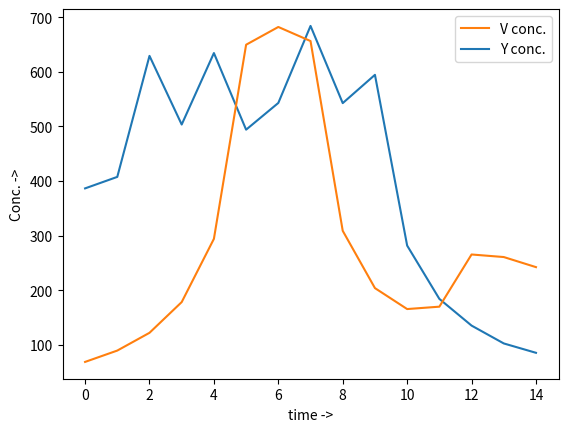

Python code for this plot:
import numpy as np
Y1=[[2.7932953128246836, 3.191492949835468, 3.678441711596875, 4.2821754230300355, 5.042858640267513, 6.01992749782449, 7.304877951431965, 9.045506494665172, 11.495178687863033, 15.125490510805687, 20.959986469587705, 31.894901150054633, 52.826044212999086, 85.20143916540981, 127.77096672820025], [2.901149977540151, 3.3307866767769196, 3.861151342668907, 4.5261069152772, 5.375302706754984, 6.484375685063595, 7.974324830875809, 10.051298301015036, 13.09578688900721, 17.88180259522934, 26.215771788754864, 45.602139313593696, 63.54090183243109, 145.6424307458833, 51.200191754796144], [2.990236206149523, 3.4465472738714436, 4.01401038611682, 4.731644702956975, 5.657486935727921, 6.881484611392833, 8.5508493100226, 10.925445476990044, 14.517352906648954, 20.51642105349917, 32.312125473890205, 55.81727881727882, 88.8920073920074, 145.59234234234236, 224.44866019866012], [3.0569213225862923, 3.533602131541577, 4.129518338555767, 4.887672439872707, 5.872451041539274, 7.184218950955824, 8.988040079320848, 11.577226543915613, 15.542474894198282, 22.397874485025067, 39.47029969500035, 51.74123888282105, 84.95039787798405, 160.72175066313002, 79.51928711360762], [3.0983534772041774, 0.8458048266376093, 1.3131620464277665, 1.9342145230621954, 2.773060286098209, 3.9283938200206765, 5.557428872497366, 7.92095490716181, 11.63972133484328, 18.415888147003642, 35.63949220713927, 60.53802161890396, 95.19312468577175, 153.21405228758178, 232.4568124685772], [3.1126951874541144, 3.6067715737951667, 4.227087609617736, 5.020034676452752, 6.055122984183059, 7.440065961297133, 9.348442982724505, 12.073044521428315, 16.134550789434396, 22.51745381241064, 33.28568376068374, 56.13310708898946, 78.45896178984414, 164.83704122674715, 71.90447461035701], [3.0992711605754444, 1.1286265314457036, 1.6431586356691674, 2.3243006443365757, 3.241424987946926, 4.5015685672949965, 6.275786875529744, 8.960203371881972, 13.465607582878883, 22.26003686803914, 32.67357042793395, 50.935576706367776, 82.76707928087237, 129.76111111111112, 180.07346006483942], [3.0586248341410895, 3.536221771359793, 4.133607029011901, 4.894138501631253, 5.882756165997898, 7.200532436478824, 9.012668445276523, 11.607630677611812, 15.540001732180428, 22.047781039887223, 34.47997109100053, 57.99803547891779, 91.34951863628335, 161.75810369192726, 251.66128334216566], [2.9924838170459687, 3.4499806478429242, 4.019345393063727, 4.740094346083009, 5.671167718121572, 6.904259294962958, 8.590389215891468, 10.999909447626388, 14.686888335313082, 21.118302107845956, 37.665245692957136, 50.43632751767778, 96.36697193399483, 231.6061741761249, 43.54450918114775], [2.903632490824249, 3.334531129660659, 3.866898148171136, 4.535117697405897, 5.389836826673244, 6.508803421682399, 8.018178527125745, 10.139332728679229, 13.308174722176352, 18.545824228370222, 28.797012730513963, 48.55705133323988, 76.06223800157623, 139.17462640808236, 225.44413276398566], [2.7956919552445183, 3.195031537805501, 3.683741340886932, 4.290255733758141, 5.055474696996562, 6.040292668385187, 7.339359136427091, 9.107734441534095, 11.614484515308048, 15.342558108932113, 21.07182558995919, 29.550429231339862, 41.456964684755526, 56.73845031346295, 64.62066765188736], [2.6728218306309257, 3.0373877257149773, 3.478441584639055, 4.018277281919949, 4.6878397139419, 5.531064875766784, 6.611809159666064, 8.024621935840893, 9.909213167674178, 12.459244538561032, 15.888498235323599, 20.305802882685086, 25.49179462576014, 30.27308301508577, 31.884361620945974], [2.53938049485329, 2.867717038644473, 3.259769057649349, 3.732097101519881, 4.306631494251446, 5.012618000641888, 5.889026844062153, 6.986764154029766, 8.368113414481849, 10.096414920504461, 12.203184396181221, 14.620305521239855, 17.07137456760973, 18.951922825554053, 19.456200154713358], [2.3995956716662485, 1.7210787313560432, 2.1791335241051515, 2.7565087131248007, 3.5059255265645053, 4.510048386518728, 5.208703534313662, 6.048414319128909, 7.051010036123993, 8.22601123372951, 9.55046815039428, 10.938371165869063, 12.208572321850676, 13.084626345592122, 13.289465375535451], [2.257294915964433, 2.5148354294749815, 2.813542229635778, 3.1611517852848756, 3.566643585003157, 4.040016621901707, 4.591499798465646, 5.229635909652322, 5.9573724654508915, 6.765178133137242, 7.620902946491456, 8.458546165889793, 9.173076049914041, 9.634698616398094, 9.733519414770225]]

V1=[[0.028049723295880742, 0.03178230266465561, 0.0362288741926751, 0.0415359477124183, 0.04782738421500189, 0.055131078270698824, 0.06325183948134769, 0.07160763062824918, 0.07912729802973706, 0.08439196076810757, 0.08612367732539407, 0.08380480480480482, 0.07796672136820836, 0.06990126731506041, 0.06104132225485601], [0.03104003408940085, 0.03556646904446865, 0.04112787527828868, 0.048039462916782044, 0.0566637128932211, 0.06731963423780815, 0.08005200860832137, 0.09420192699232464, 0.10791161734366603, 0.11812564423248718, 0.12173076923076924, 0.11738874152667256, 0.10645442244384819, 0.09205835213467141, 0.07727423083054359], [0.03422923807868058, 0.03962668931716329, 0.04645835654504821, 0.055312105926860027, 0.06700562851782364, 0.08256332082551596, 0.10293951397543173, 0.12809931506849315, 0.15519295616335704, 0.17720588235294119, 0.18555246422893482, 0.17627402446126966, 0.15334841628959275, 0.1253822314049587, 0.0994138288080994], [0.03759311534540893, 0.04388504327371282, 0.05205112055844224, 0.06306322176856326, 0.07849075085383403, 0.10080829885471007, 0.13358800991661032, 0.1804786324786325, 0.23983157365510308, 0.29474559743016115, 0.3172086720867209, 0.29355904991264103, 0.2374786324786325, 0.17700351935646055, 0.12906568091717563], [0.0411447963800905, 0.04828109480189824, 0.05768419177594168, 0.07076892883246257, 0.09011538903134449, 0.12059386973180078, 0.17171511389428204, 0.26135703918722786, 0.4104700854700855, 0.5826923076923076, 0.656896551724138, 0.5811728395061728, 0.40744793880152996, 0.25687357197258187, 0.16585027998821103], [0.044998715714646004, 0.05286534281946019, 0.0632047373358349, 0.0777962577962578, 0.10019444784150668, 0.13801072503731648, 0.2097850678733032, 0.37005948446794457, 0.81, 1.7088495575221239, 2.0078125, 1.706896551724138, 0.8060975609756098, 0.36422893481717017, 0.2020927601809955], [0.049478066350564925, 0.05797067901234568, 0.06878700554295791, 0.0838109410430839, 0.10705386557138578, 0.1475191570881226, 0.2289957264957265, 0.43712462462462465, 1.372875816993464, 1.260204081632653, 2.0088495575221237, 1.2576923076923077, 1.3678225205070844, 0.42949346405228755, 0.21879245826137017], [0.055292833361704825, 0.06450775446187183, 0.07535751511361267, 0.08943866943866945, 0.1104885654885655, 0.1465343171225524, 0.2165158371040724, 0.3752169720347156, 0.8138888888888889, 1.7117647058823529, 2.01, 1.7085470085470085, 0.8073529411764706, 0.3651929561633571, 0.20284062342885875], [0.06386284911842721, 0.0745475113122172, 0.085338512763596, 0.09703534534278152, 0.1128334417696812, 0.138894523326572, 0.1857960794462056, 0.27192307692307693, 0.4183165195460278, 0.5885135135135134, 0.6612359550561798, 0.5844339622641509, 0.40992307692307695, 0.2587723919915701, 0.1673229953070802], [0.07797773073002431, 0.09280758258646762, 0.10455112055844223, 0.11198576108131805, 0.11887536623844941, 0.13163398692810457, 0.15621732026143792, 0.1968688763810715, 0.2517094017094017, 0.3034188034188034, 0.3236111111111111, 0.2983434663847035, 0.2410993221338049, 0.17977790255162518, 0.13121732026143793], [0.1031523150017575, 0.13142996800568787, 0.14930500484624196, 0.14711538461538462, 0.13592870544090058, 0.13042656868876382, 0.13564024390243903, 0.15066176470588236, 0.17104575163398691, 0.18856490872210954, 0.1938456889605157, 0.1824346405228758, 0.1579978413383702, 0.1289423076923077, 0.10217619161485733], [0.1492832773326441, 0.22866991732033073, 0.28418343083384423, 0.24114291119264414, 0.17490695613646434, 0.13770676344846677, 0.12380200860832137, 0.12276752584970069, 0.1273560617881105, 0.13181222161053, 0.13162895927601811, 0.12470900296458105, 0.1119714464034951, 0.09628476722901103, 0.08055876536507812], [0.2222693764750715, 0.5258999497234791, 1.0303117144293614, 0.5356535947712419, 0.24204703739419264, 0.14951310074260893, 0.11666996348770697, 0.10491452991452992, 0.10127627627627628, 0.09980480480480482, 0.09721644721644722, 0.09199992675602432, 0.08415023934825915, 0.07464971276446686, 0.0647429858000802], [0.2702860700294573, 1.0232532746104048, 0.026745946847084645, 1.03081834503713, 0.2854823010285195, 0.15177394589159293, 0.10863950820847373, 0.0914939192232621, 0.08388708161642448, 0.07968425105891412, 0.07603316326530613, 0.07162176680595368, 0.0661093038386467, 0.05975838203317945, 0.05308395265291817], [0.2183995181051531, 0.5208066126997477, 1.0235586092462619, 0.5266620575221239, 0.23008551257830367, 0.13373595505617977, 0.09625811460493078, 0.07936605095146594, 0.0708161549015699, 0.06571549773755657, 0.061778846153846156, 0.057910619688776074, 0.05369011797355277, 0.04910123380140289, 0.044331136917304004]]

V=[]
Y=[]

suma = 0

for i in Y1:
    for j in i:
        suma += j    
    Y.append(suma)
    suma = 0

for i in V1:
    for j in i:
        suma += j    
    V.append(75*suma)
    suma = 0

T=np.arange(0, 15, 1)
import matplotlib.pyplot as plt1
fig, ax = plt1.subplots()
plt1.xlabel("time ->")
plt1.ylabel("Conc. ->")
#plt1.plot(T, V1)
#plt1.plot(T, Y1)
lineY, = ax.plot(T, Y)
lineV, = ax.plot(T, V)
ax.legend([lineV, lineY], ['V conc.', 'Y conc.']) 
plt1.show()
